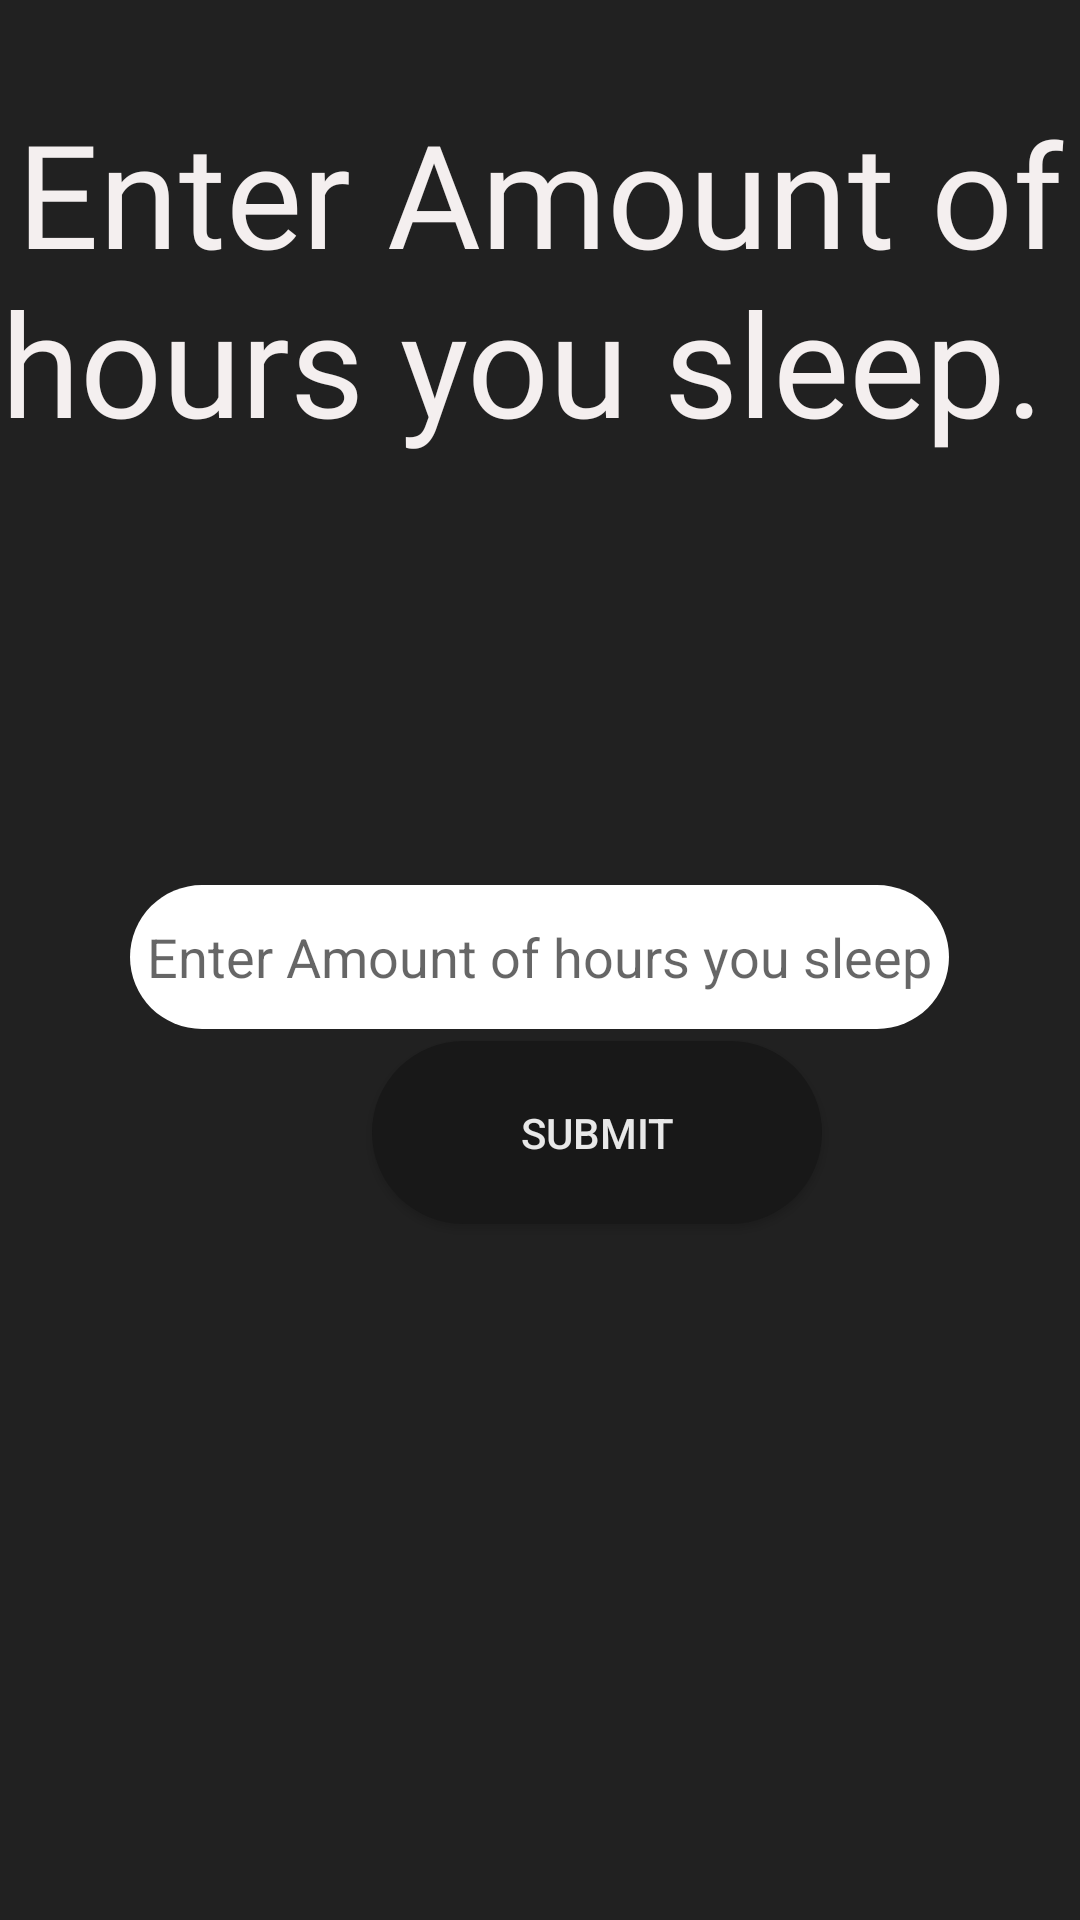

The Android layout XML behind this screen, and the referenced resources:
<!-- AndroidManifest.xml: application theme Theme.StressFreeApp -->
<!-- res/layout/fragment_bed_time.xml -->
<?xml version="1.0" encoding="utf-8"?>
<RelativeLayout xmlns:android="http://schemas.android.com/apk/res/android"
    xmlns:app="http://schemas.android.com/apk/res-auto"
    xmlns:tools="http://schemas.android.com/tools"
    android:layout_width="match_parent"
    android:layout_height="match_parent"
    android:background="@color/backgroundColor"
    tools:context=".BedTimeFragment">

    

    <TextView
        android:id="@+id/typewriter_text2"
        android:layout_width="354dp"
        android:layout_height="351dp"
        android:layout_alignParentTop="true"
        android:layout_centerHorizontal="true"
        android:layout_marginTop="32dp"
        android:fontFamily="@font/baloo_paaji"
        android:text="Enter Amount of hours you sleep. "
        android:textAlignment="center"
        android:textColor="#F4EFEF"
        android:textSize="48sp" />

    <Button
        android:id="@+id/sumbitTime"
        android:layout_width="150dp"
        android:layout_height="61dp"
        android:layout_alignParentStart="true"
        android:layout_alignParentBottom="true"
        android:layout_centerHorizontal="true"
        android:layout_marginStart="124dp"
        android:layout_marginBottom="232dp"
        android:background="@drawable/innerblckround_btn"
        android:text="submit"
        android:textColor="#E8E8E8" />

    <EditText
        android:id="@+id/editHoursText"
        android:layout_width="273dp"
        android:layout_height="48dp"
        android:layout_alignParentBottom="true"
        android:layout_centerHorizontal="true"
        android:layout_marginBottom="297dp"
        android:background="@drawable/round_btn"
        android:ems="10"
        android:hint="Enter Amount of hours you sleep"
        android:inputType="textPersonName"
        android:textAlignment="center"
        android:textColor="#000000" />

</RelativeLayout>
<!-- resources referenced by this layout -->
<resources>
  <color name="backgroundColor">#212121</color>
  <!-- drawable innerblckround_btn (drawable-v24) -->
  <?xml version="1.0" encoding="utf-8"?>
  <shape xmlns:android="http://schemas.android.com/apk/res/android">
  
      <solid android:color="@color/InnerColor"/>
          <corners
              android:topRightRadius="45dp"
              android:topLeftRadius="45dp"
              android:bottomLeftRadius="45dp"
              android:bottomRightRadius="45dp"/>
  
  
  </shape>
  <!-- drawable round_btn (drawable) -->
  <?xml version="1.0" encoding="utf-8"?>
  <shape xmlns:android="http://schemas.android.com/apk/res/android">
  
      <solid android:color="@color/white"/>
          <corners
              android:topRightRadius="45dp"
              android:topLeftRadius="45dp"
              android:bottomLeftRadius="45dp"
              android:bottomRightRadius="45dp"/>
  
  
  </shape>
  <style name="Theme.StressFreeApp" parent="Theme.MaterialComponents.Light.NoActionBar">
          
          <item name="colorPrimary">@color/InnerColor</item>
          <item name="colorPrimaryVariant">@color/backgroundColor</item>
          <item name="colorOnPrimary">@color/black</item>
          
          <item name="colorSecondary">@color/teal_200</item>
          <item name="colorSecondaryVariant">@color/teal_700</item>
          <item name="colorOnSecondary">@color/black</item>
          
          <item name="android:statusBarColor">?attr/colorPrimaryVariant</item>
          
      </style>
  <color name="InnerColor">#181818</color>
  <color name="white">#FFFFFFFF</color>
  <color name="black">#FF000000</color>
  <color name="teal_200">#FF03DAC5</color>
  <color name="teal_700">#FF018786</color>
</resources>
